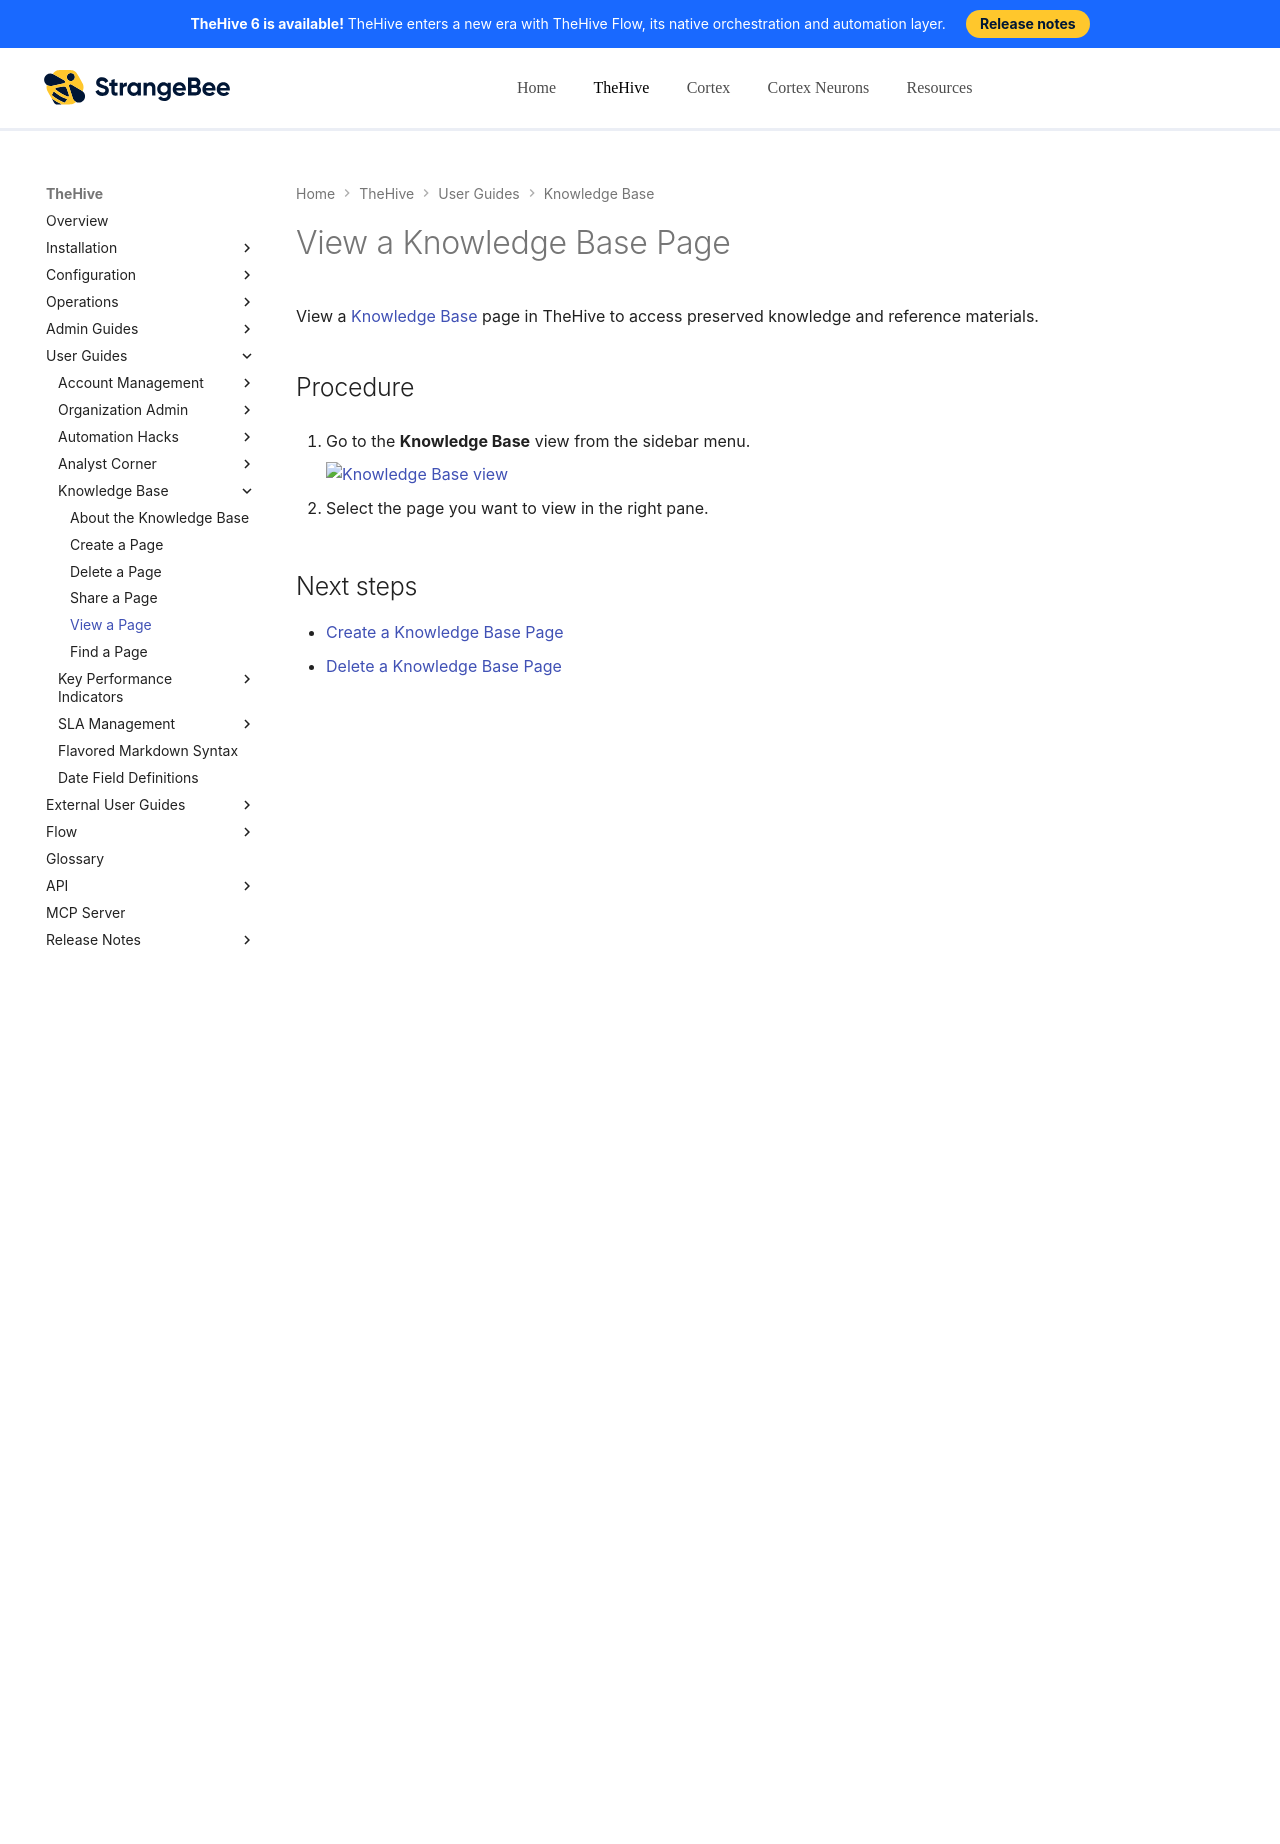

repository: StrangeBeeCorp/docs · page: thehive/user-guides/knowledge-base/view-a-knowledge-base-page/index.html · generator: mkdocs

# View a Knowledge Base Page

View a [Knowledge Base](about-knowledge-base.md) page in TheHive to access preserved knowledge and reference materials.

<h2>Procedure</h2>

1. {% include-markdown "includes/knowledge-base-view-go-to.md" %}

2. Select the page you want to view in the right pane.

<h2>Next steps</h2>

* [Create a Knowledge Base Page](create-a-knowledge-base-page.md)
* [Delete a Knowledge Base Page](delete-a-knowledge-base-page.md)
